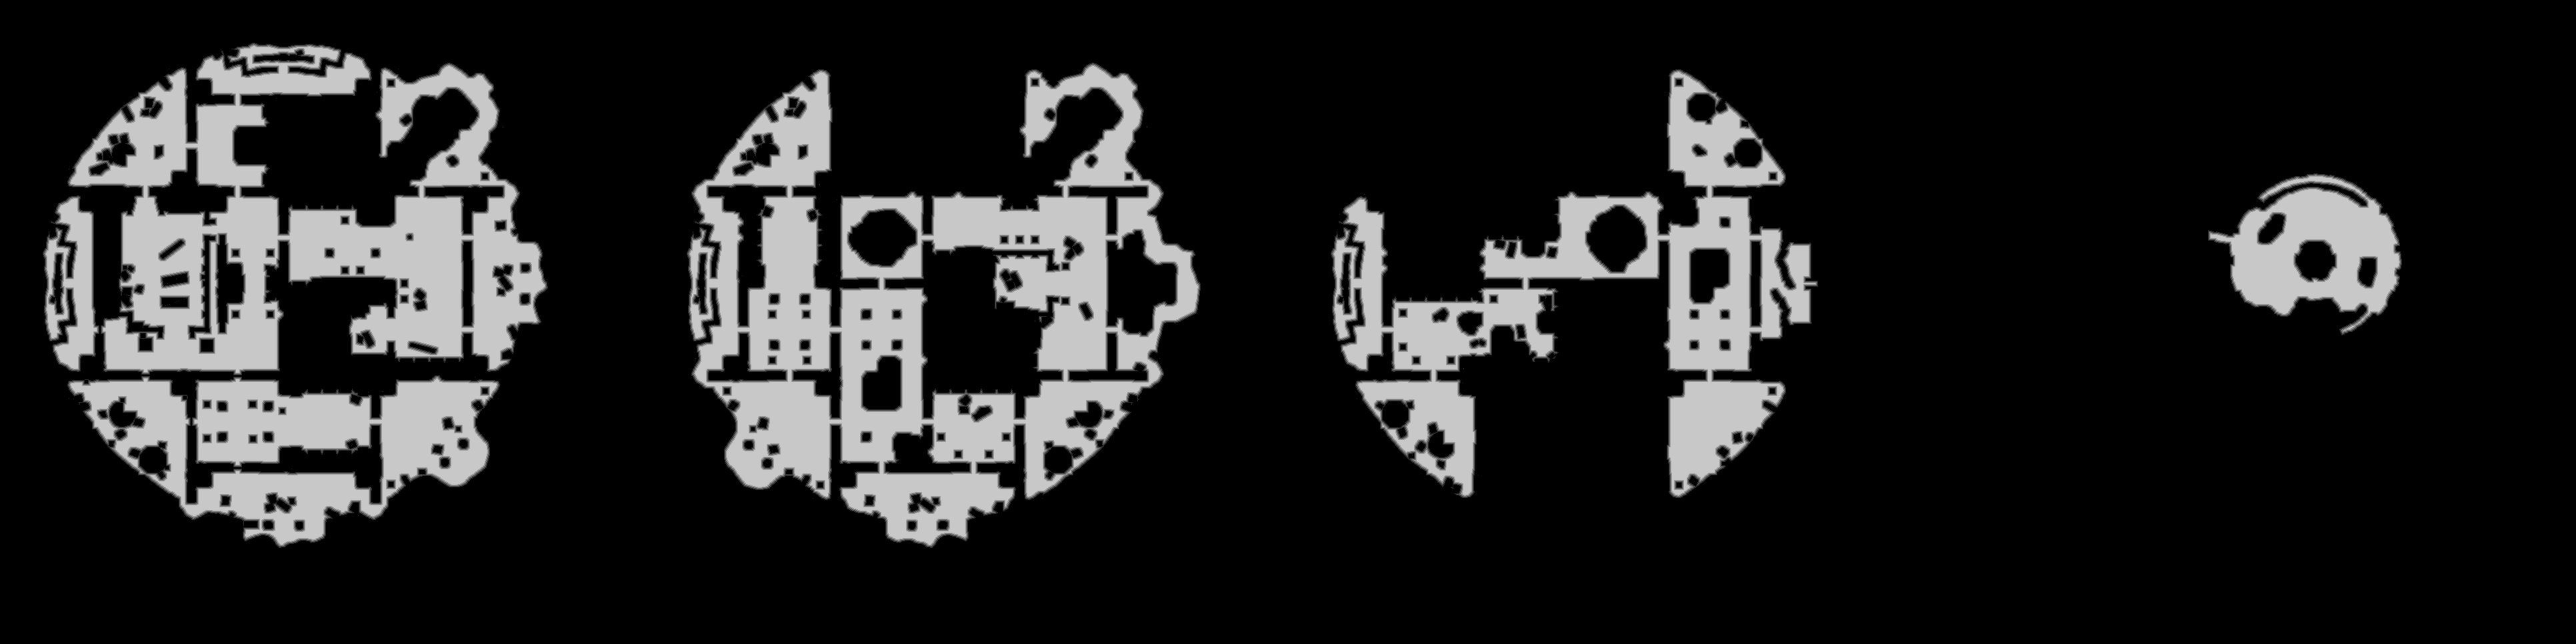

The file beside this chart, header and first rows:
base	0x23d4df50000
origin	0x34b0010
stride	1932
width	3864
height	966
nibble	0	3002751
nibble	1	48515
nibble	2	48256
nibble	3	47896
nibble	4	47719
nibble	5	537487
